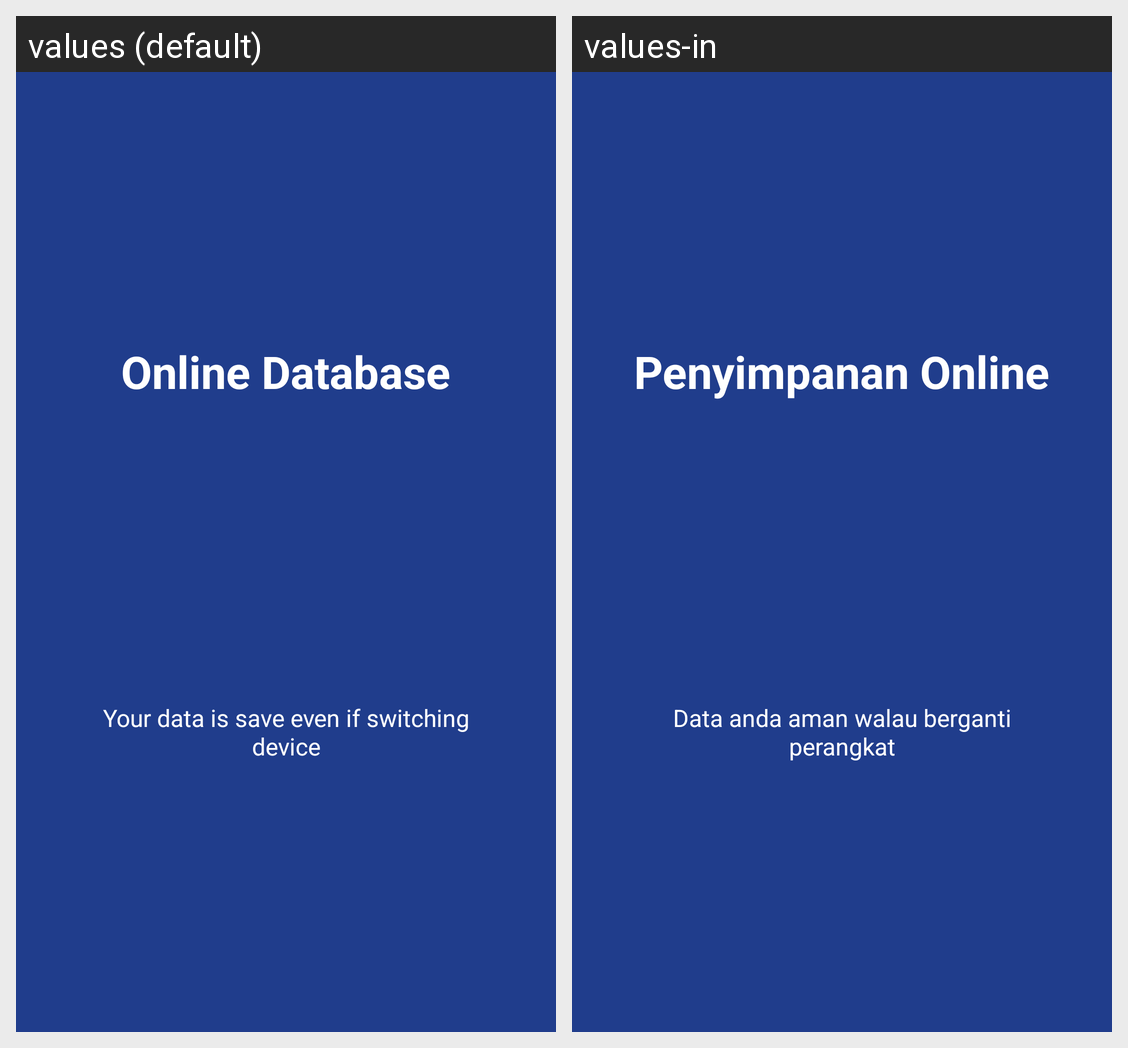

For this localized Android screen grid, give each drawn string resource with its value in every locale shown.
Android screen res/layout/slide_screen3.xml rendered under 2 locales, left to right: values (default), values-in. Device: Nexus 5 (rendered at 1080×1920; each locale shown at half size, 540×960, under a caption strip naming it); theme AppTheme.
Strings drawn on this screen, with the default value and each locale's value (text and hints the layout hard-codes, and strings that could not be matched under every locale, appear in the picture but are not listed):

slide_3_title
  values: Online Database
  values-in: Penyimpanan Online

slide_3_desc
  values: Your data is save even if switching device
  values-in: Data anda aman walau berganti perangkat
